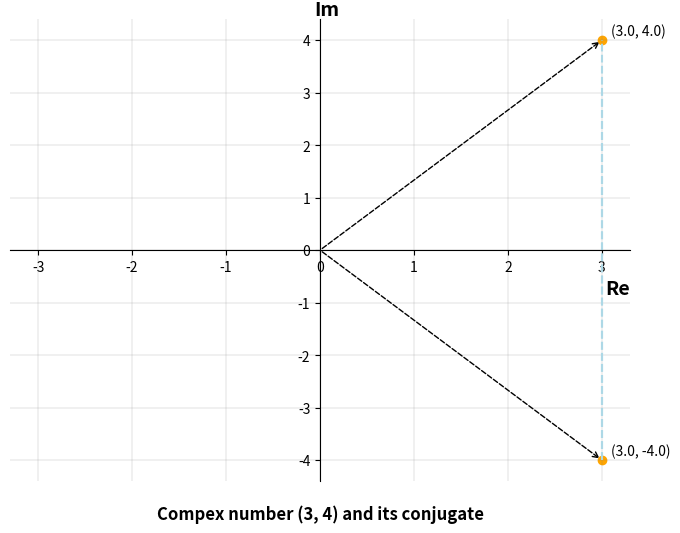

Python code for this plot:
import matplotlib.pyplot as plt
import numpy as np

def plot_complex(z, axes=None):

    if axes is None:
    	fig, axes = plt.subplots(figsize=(8, 6))
    axes.scatter(z[0], z[1], color='orange', marker='o')
    axes.annotate('', xy=(z[0], z[1]),
                  xytext=(0, 0),
                  arrowprops=dict(arrowstyle='->',
                                  lw=1, ls='--'))
    axes.text(z[0]+0.1, z[1]+0.1,
    	      f'({z[0]:.1f}, {z[1]:.1f})')

    axes.spines['top'].set_visible(False)
    axes.spines['right'].set_visible(False)
    axes.spines['bottom'].set_position(('data', 0))
    axes.set_xlabel("Re", loc='right', fontsize=14, fontweight='semibold')
    axes.spines['left'].set_position(('data', 0))
    axes.set_ylabel('Im', loc='top', rotation=0,labelpad=-30,
                    fontsize=14, fontweight='semibold')
    axes.set_xlim(-1.1*np.abs(z[0]), 1.1*np.abs(z[0]))
    axes.set_ylim(-1.1*np.abs(z[1]), 1.1*np.abs(z[1]))
    axes.grid(True, lw=0.2, color='grey', alpha=0.8)

    return axes


if __name__ == '__main__':
	z = (3, 4)
	axes = plot_complex(z)
	z_conjugate = (z[0], -z[1])
	plot_complex(z_conjugate, axes)
	axes.plot([z[0]]*10, np.linspace(z_conjugate[1], z, 10), 
		    linestyle='--', color='lightblue')
	axes.set_title(f'Compex number ({z[0]}, {z[1]}) and its conjugate',
		           x=0.5, y=-0.1, fontweight='semibold')
	plt.show()

